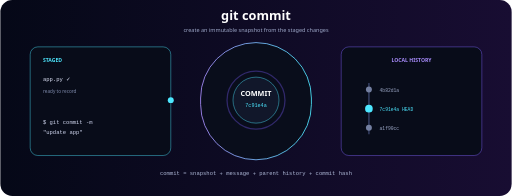
t = 0.00 s
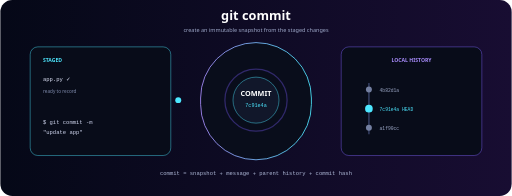
t = 0.28 s
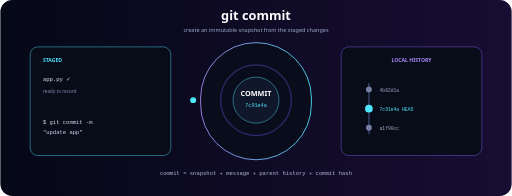
t = 0.83 s
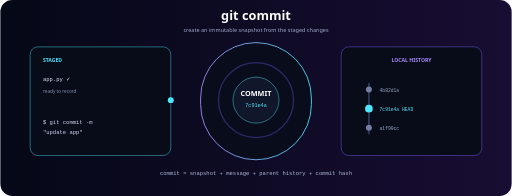
t = 1.10 s
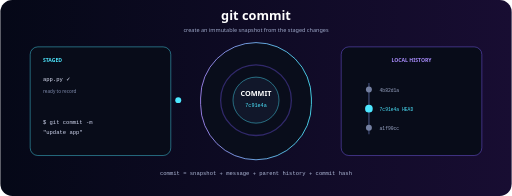
t = 1.38 s
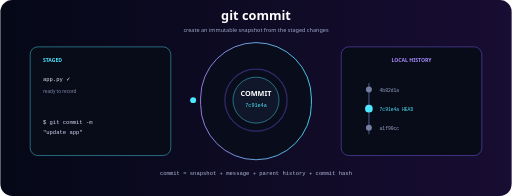
t = 1.93 s

The animated SVG that drew these frames (rendered in a browser with its animation timeline set to each time). Animation: 2 SMIL elements (animate=1,animateMotion=1); one cycle of 2.20 s, repeats indefinitely.

<svg xmlns="http://www.w3.org/2000/svg" viewBox="0 0 1200 460"><defs><linearGradient id="b"><stop stop-color="#050817"/><stop offset="1" stop-color="#180d32"/></linearGradient><linearGradient id="g"><stop stop-color="#a78bfa"/><stop offset="1" stop-color="#4de7ff"/></linearGradient></defs><rect width="1200" height="460" rx="28" fill="url(#b)"/><text x="600" y="48" text-anchor="middle" fill="white" font-family="system-ui" font-size="30" font-weight="800">git commit</text><text x="600" y="74" text-anchor="middle" fill="#9da7c8" font-family="system-ui" font-size="13">create an immutable snapshot from the staged changes</text><rect x="70" y="110" width="330" height="255" rx="18" fill="#080c19" stroke="#4de7ff"/><text x="100" y="145" fill="#4de7ff" font-family="system-ui" font-size="12" font-weight="800">STAGED</text><text x="100" y="190" fill="#dfe4f8" font-family="monospace" font-size="13">app.py ✓</text><text x="100" y="218" fill="#7d89aa" font-family="system-ui" font-size="11">ready to record</text><text x="100" y="290" fill="#cfd5ee" font-family="monospace" font-size="13">$ git commit -m</text><text x="100" y="315" fill="#cfd5ee" font-family="monospace" font-size="13">  "update app"</text><rect x="470" y="100" width="260" height="275" rx="130" fill="#090d1b" stroke="url(#g)" stroke-width="2"/><circle cx="600" cy="235" r="78" fill="none" stroke="#7c5cff" stroke-width="3" opacity=".35"><animate attributeName="r" values="68;88;68" dur="2.2s" repeatCount="indefinite"/></circle><circle cx="600" cy="235" r="54" fill="#11172a" stroke="#4de7ff"/><text x="600" y="226" text-anchor="middle" fill="white" font-family="system-ui" font-size="17" font-weight="800">COMMIT</text><text x="600" y="250" text-anchor="middle" fill="#4de7ff" font-family="monospace" font-size="12">7c91e4a</text><g><path d="M400 235H470" stroke="url(#g)" stroke-width="3" stroke-dasharray="8 9"/><circle r="7" fill="#4de7ff"><animateMotion dur="1.1s" repeatCount="indefinite" path="M400 235H470"/></circle></g><rect x="800" y="110" width="330" height="255" rx="18" fill="#080c19" stroke="#8067ff"/><text x="965" y="145" text-anchor="middle" fill="#a78bfa" font-family="system-ui" font-size="12" font-weight="800">LOCAL HISTORY</text><path d="M865 195V315" stroke="#303a5b" stroke-width="4"/><circle cx="865" cy="210" r="7" fill="#737fa0"/><circle cx="865" cy="255" r="9" fill="#4de7ff"/><circle cx="865" cy="300" r="7" fill="#737fa0"/><text x="890" y="215" fill="#9ba6c5" font-family="monospace" font-size="11">4b82d1a</text><text x="890" y="260" fill="#4de7ff" font-family="monospace" font-size="11">7c91e4a  HEAD</text><text x="890" y="305" fill="#9ba6c5" font-family="monospace" font-size="11">a1f90cc</text><text x="600" y="410" text-anchor="middle" fill="#aeb8d7" font-family="monospace" font-size="13">commit = snapshot + message + parent history + commit hash</text></svg>
